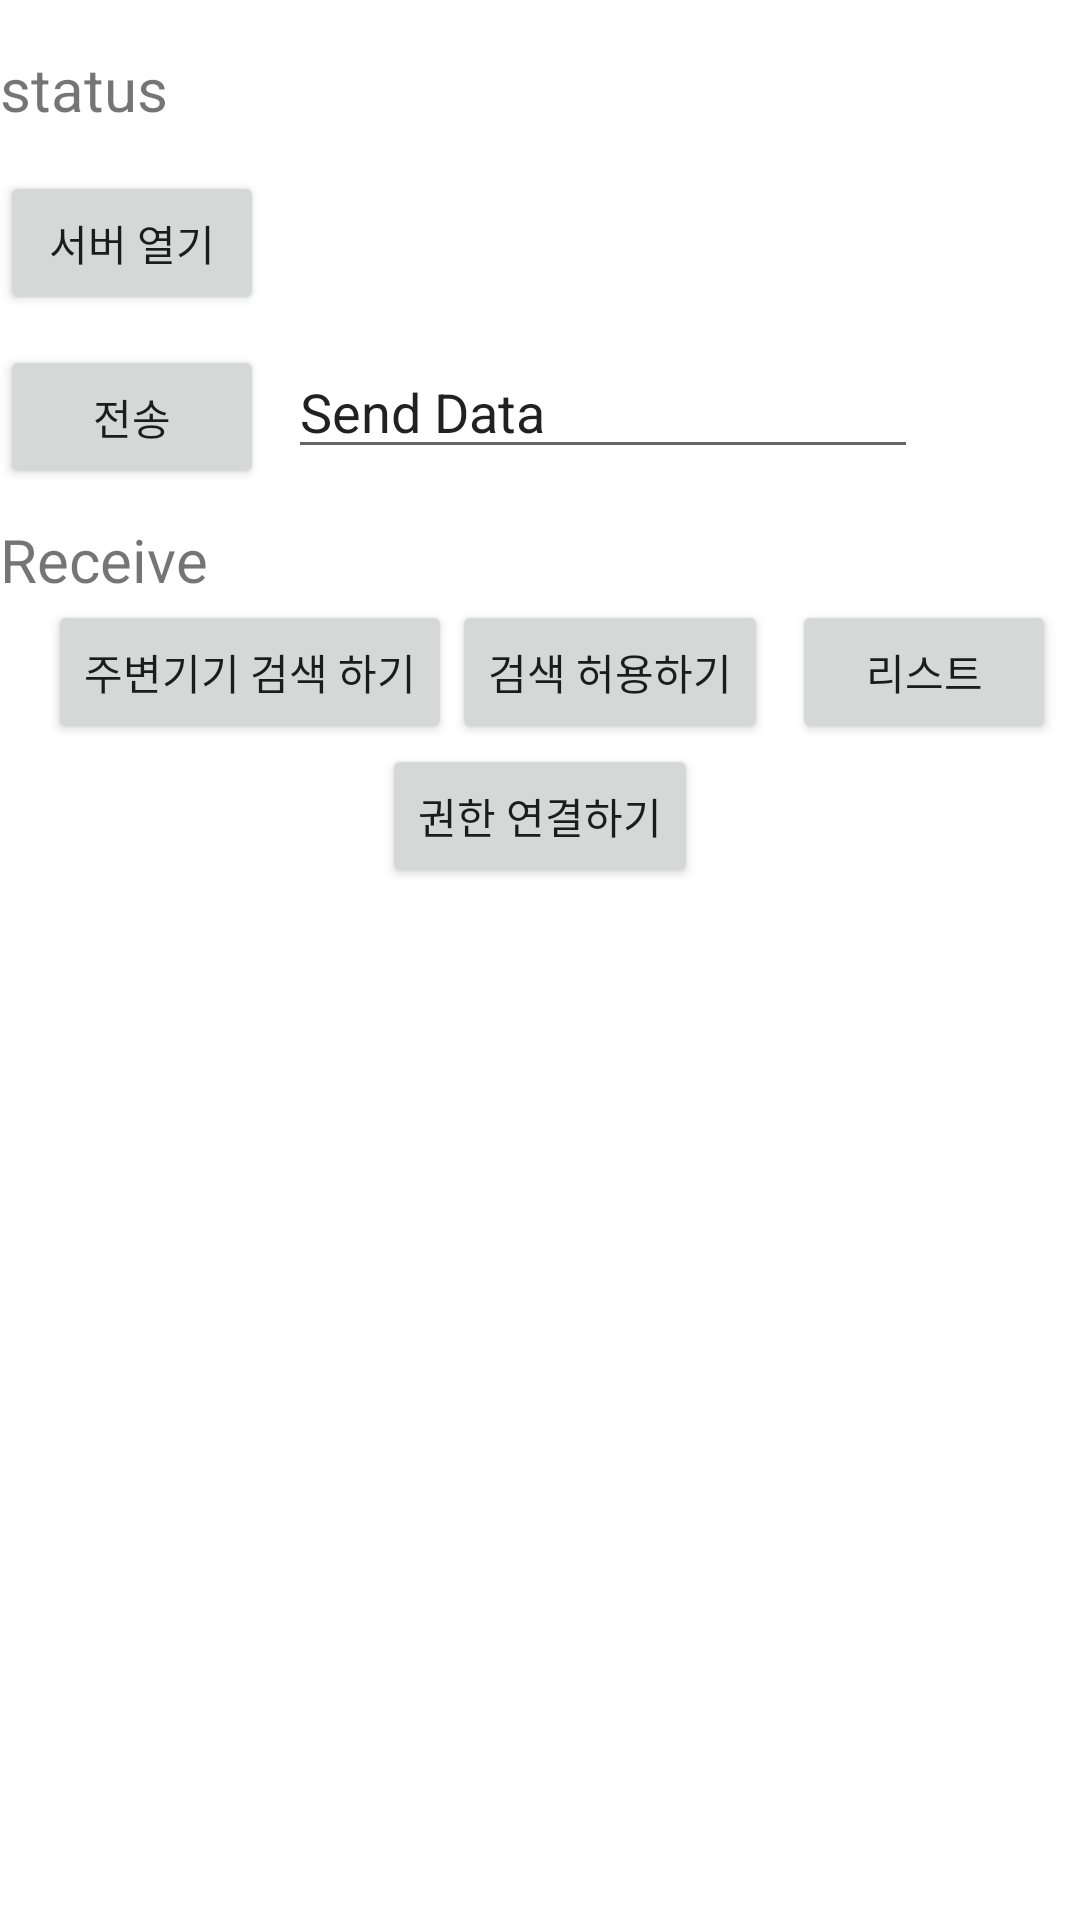

The Android layout XML behind this screen, and the referenced resources:
<!-- AndroidManifest.xml: application theme Theme.BlueTooth_Presenter -->
<!-- res/layout/activity_main.xml -->
<?xml version="1.0" encoding="utf-8"?>
<androidx.constraintlayout.widget.ConstraintLayout
    xmlns:android="http://schemas.android.com/apk/res/android"
    xmlns:tools="http://schemas.android.com/tools"
    xmlns:app="http://schemas.android.com/apk/res-auto"
    android:layout_width="match_parent"
    android:layout_height="match_parent"
    tools:context=".MainActivity">

    <Button
        android:id="@+id/permission_button"
        android:layout_width="wrap_content"
        android:layout_height="wrap_content"
        android:text="권한 연결하기"

        app:layout_constraintEnd_toEndOf="parent"
        app:layout_constraintStart_toStartOf="parent"
        app:layout_constraintTop_toBottomOf="@+id/search_button" />

    <Button
        android:id="@+id/search_button2"
        android:layout_width="wrap_content"
        android:layout_height="wrap_content"
        android:text="검색 허용하기"
        app:layout_constraintBottom_toBottomOf="@+id/search_button"

        app:layout_constraintStart_toEndOf="@+id/search_button"
        app:layout_constraintTop_toBottomOf="@+id/ReceiveData"
        app:layout_constraintVertical_bias="0.0" />

    <Button
        android:id="@+id/search_button"
        android:layout_width="wrap_content"
        android:layout_height="wrap_content"
        android:layout_marginStart="16dp"
        android:text="주변기기 검색 하기"


        app:layout_constraintHorizontal_bias="0.079"
        app:layout_constraintStart_toStartOf="parent"

        app:layout_constraintTop_toBottomOf="@+id/ReceiveData" />


    <TextView
        android:id="@+id/BluetoothStatus"
        android:layout_width="match_parent"
        android:layout_height="wrap_content"
        android:layout_marginTop="16dp"
        android:text="status"
        android:textSize = "20sp"
        app:layout_constraintEnd_toEndOf="parent"
        app:layout_constraintHorizontal_bias="0.0"
        app:layout_constraintStart_toStartOf="parent"
        app:layout_constraintTop_toTopOf="parent" />

    <Button

        android:id="@+id/btnConnect"
        android:layout_width="wrap_content"
        android:layout_height="0dp"
        android:layout_marginTop="14dp"
        android:text="서버 열기"

        app:layout_constraintHorizontal_bias="0.501"
        app:layout_constraintStart_toStartOf="@+id/BluetoothStatus"
        app:layout_constraintTop_toBottomOf="@+id/BluetoothStatus" />

    <TextView
        android:id="@+id/ReceiveData"
        android:layout_width="match_parent"
        android:layout_height="wrap_content"
        android:layout_marginTop="10dp"
        android:textSize="20sp"
        android:text="Receive"
        app:layout_constraintEnd_toEndOf="@+id/tvSendData"
        app:layout_constraintStart_toStartOf="@+id/btnSendData"
        app:layout_constraintTop_toBottomOf="@+id/btnSendData" />

    <Button
        android:id="@+id/btnSendData"
        android:layout_width="wrap_content"
        android:layout_height="wrap_content"
        android:layout_marginTop="10dp"
        android:text="전송"
        app:layout_constraintStart_toStartOf="@+id/btnConnect"
        app:layout_constraintTop_toBottomOf="@+id/btnConnect" />

    <Button
        android:id="@+id/findlist"
        android:layout_width="wrap_content"
        android:layout_height="wrap_content"
        android:text="리스트"
        app:layout_constraintBottom_toBottomOf="@+id/search_button"
        app:layout_constraintEnd_toEndOf="parent"
        app:layout_constraintStart_toEndOf="@+id/search_button2"
        app:layout_constraintTop_toTopOf="@+id/search_button" />

    <EditText
        android:id="@+id/tvSendData"
        android:layout_width="wrap_content"
        android:layout_height="wrap_content"
        android:layout_marginStart="8dp"
        android:layout_marginLeft="8dp"
        android:ems="10"
        android:inputType="textPersonName"
        android:text="Send Data"
        app:layout_constraintStart_toEndOf="@+id/btnSendData"
        app:layout_constraintTop_toTopOf="@+id/btnSendData" />

    <androidx.recyclerview.widget.RecyclerView
        android:id="@+id/recyclerView"
        android:layout_width="match_parent"
        android:layout_height="0dp"
        app:layout_constraintBottom_toBottomOf="parent"
        app:layout_constraintEnd_toEndOf="parent"
        app:layout_constraintHorizontal_bias="0.0"
        app:layout_constraintStart_toStartOf="parent"
        app:layout_constraintTop_toBottomOf="@+id/permission_button"
        app:layout_constraintVertical_bias="0.0" />

</androidx.constraintlayout.widget.ConstraintLayout>
<!-- resources referenced by this layout -->
<resources>
  <style name="Theme.BlueTooth_Presenter" parent="Theme.MaterialComponents.DayNight.DarkActionBar">
          
          <item name="colorPrimary">@color/purple_500</item>
          <item name="colorPrimaryVariant">@color/purple_700</item>
          <item name="colorOnPrimary">@color/white</item>
          
          <item name="colorSecondary">@color/teal_200</item>
          <item name="colorSecondaryVariant">@color/teal_700</item>
          <item name="colorOnSecondary">@color/black</item>
          
          <item name="android:statusBarColor">?attr/colorPrimaryVariant</item>
          
      </style>
  <!-- not gathered from this repository: default colours our renderer supplied (Android Studio template values) -->
  <color name="purple_500">#FF6200EE</color>
  <color name="purple_700">#FF3700B3</color>
  <color name="teal_200">#FF03DAC5</color>
  <color name="teal_700">#FF018786</color>
  <color name="black">#FF000000</color>
  <color name="white">#FFFFFFFF</color>
</resources>
